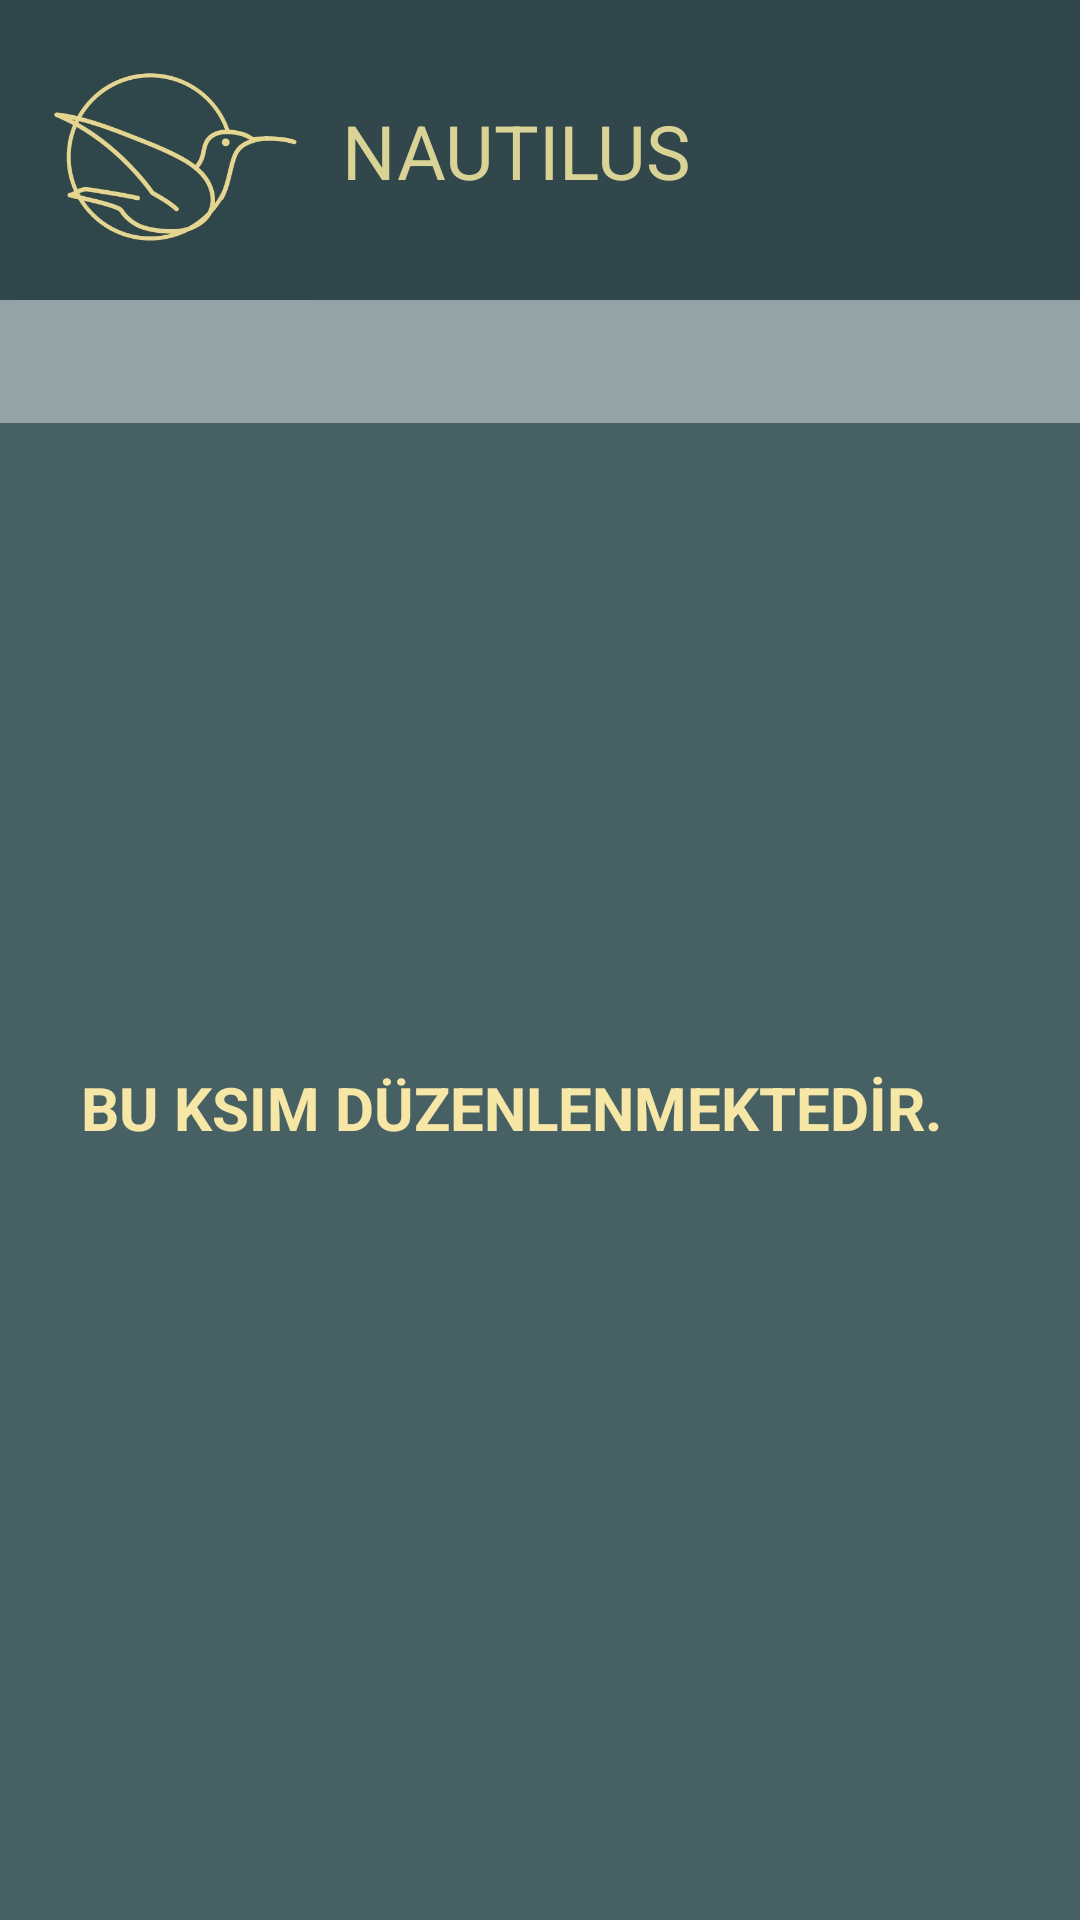

Produce the Android XML layout that renders to this screen, including the resource entries it uses.
<!-- AndroidManifest.xml: application theme Theme.NAUTILUS -->
<!-- res/layout/activity_paylas_sayfasi.xml -->
<?xml version="1.0" encoding="utf-8"?>
<androidx.constraintlayout.widget.ConstraintLayout xmlns:android="http://schemas.android.com/apk/res/android"
    xmlns:app="http://schemas.android.com/apk/res-auto"
    xmlns:tools="http://schemas.android.com/tools"
    android:layout_width="match_parent"
    android:layout_height="match_parent"
    android:background="#802A484D"
    tools:context=".paylas_sayfasi">

    <View
        android:id="@+id/view2"
        android:layout_width="418dp"
        android:layout_height="100dp"
        android:background="@color/bizim"
        app:layout_constraintEnd_toEndOf="parent"
        app:layout_constraintHorizontal_bias="0.571"
        app:layout_constraintStart_toStartOf="parent"
        app:layout_constraintTop_toTopOf="parent" />


    <ImageView
        android:id="@+id/imageView2"
        android:layout_width="109dp"
        android:layout_height="100dp"
        app:layout_constraintStart_toStartOf="parent"
        app:layout_constraintTop_toTopOf="parent"
        app:srcCompat="@drawable/logo2" />

    <TextView
        android:id="@+id/NAUTILUS"
        android:layout_width="wrap_content"
        android:layout_height="wrap_content"
        android:layout_alignParentTop="true"
        android:layout_marginStart="5dp"
        android:layout_marginEnd="5dp"
        android:text="NAUTILUS"
        android:textColor="@color/nautilus"
        android:textSize="25dp"
        app:layout_constraintBottom_toBottomOf="@+id/view2"
        app:layout_constraintStart_toEndOf="@+id/imageView2"
        app:layout_constraintTop_toTopOf="@+id/view2" />

    <ImageView
        android:id="@+id/imageView4"
        android:layout_width="407dp"
        android:layout_height="495dp"
        android:background="#2A484D"
        android:backgroundTint="#00FFFFFF"
        android:scaleType="centerCrop"
        app:layout_constraintBottom_toBottomOf="@+id/view"
        app:srcCompat="@drawable/paylas"
        tools:layout_editor_absoluteX="4dp" />

    <View
        android:id="@+id/view"
        android:layout_width="405dp"
        android:layout_height="499dp"
        android:background="#BC2A484D"
        app:layout_constraintBottom_toBottomOf="parent"
        app:layout_constraintEnd_toEndOf="parent"
        app:layout_constraintStart_toStartOf="parent" />

    <TextView
        android:id="@+id/textView17"
        android:layout_width="353dp"
        android:layout_height="29dp"
        android:text="BU KSIM DÜZENLENMEKTEDİR."
        android:textColor="#F6E7A6"
        android:textSize="20sp"
        android:textStyle="bold"
        app:layout_constraintBottom_toBottomOf="parent"
        app:layout_constraintEnd_toEndOf="@+id/imageView4"
        app:layout_constraintStart_toStartOf="@+id/imageView4"
        app:layout_constraintTop_toBottomOf="@+id/view2" />

</androidx.constraintlayout.widget.ConstraintLayout>
<!-- resources referenced by this layout -->
<resources>
  <color name="bizim">#FF31474C</color>
  <color name="nautilus">#DAD396</color>
  <!-- drawable logo2: png bitmap (drawable, 22407 bytes) -->
  <style name="Theme.NAUTILUS" parent="Theme.MaterialComponents.DayNight.DarkActionBar">
          
          <item name="colorPrimary">@color/purple_500</item>
          <item name="colorPrimaryVariant">@color/purple_700</item>
          <item name="colorOnPrimary">@color/white</item>
          
          <item name="colorSecondary">@color/teal_200</item>
          <item name="colorSecondaryVariant">@color/teal_700</item>
          <item name="colorOnSecondary">@color/black</item>
          
          <item name="android:statusBarColor" tools:targetApi="l">?attr/colorPrimaryVariant</item>
          
      </style>
  <color name="purple_500">#FF6200EE</color>
  <color name="purple_700">#FF3700B3</color>
  <color name="white">#FFFFFFFF</color>
  <color name="teal_200">#FF03DAC5</color>
  <color name="teal_700">#FF018786</color>
  <color name="black">#FF000000</color>
</resources>
